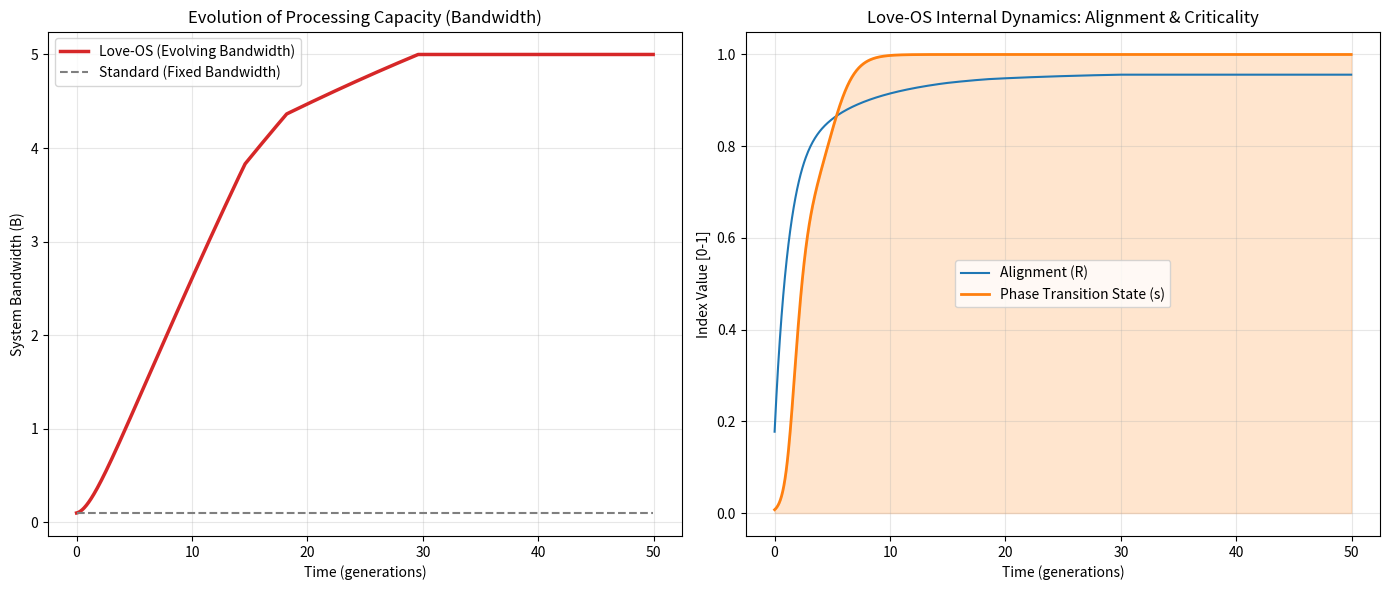

Write the Python code that produced this figure.
import numpy as np
import matplotlib.pyplot as plt

"""
GENESIS SIMULATOR: Love-OS Evolutionary Dynamics
------------------------------------------------
This script simulates the evolution of agents based on the Love-OS framework.
It compares two scenarios:
1. Darwinian (Standard): Bandwidth (B) is fixed. Survival of the fittest.
2. Love-OS (Expanded): Bandwidth (B) and Alignment (R) evolve endogenously.

Key Variables:
- x: Frequency of species
- R: Alignment (Coherence)
- B: Bandwidth (Information Processing Capacity)
- M: Meaning Density
- C: Friction/Noise
"""

class LoveOS_Evolution:
    def __init__(self, mode='love_os'):
        self.mode = mode
        
        # --- System Parameters ---
        self.K = 3            # Number of species/strategies
        self.dt = 0.05        # Time step
        self.T_max = 1000     # Total simulation steps
        self.Phi = 1.2        # Energy Influx (Free Energy)
        
        # --- Weights for Fitness Function ---
        # F = theta_R*R + theta_B*B + theta_M*M - theta_C*C
        self.theta = {'R': 1.0, 'B': 1.5, 'M': 0.5, 'C': 0.8}
        
        # --- Dynamics Coefficients ---
        # dR = alpha*Phi*(1-R) + beta*B*(1-R) ...
        self.coeffs_R = {'alpha': 0.5, 'beta': 0.8, 'gamma': 0.4}
        # dB = rho_R*R ...
        self.coeffs_B = {'rho_R': 0.4, 'rho_Phi': 0.1, 'rho_C': 0.3, 'lambda': 0.02}
        
        # --- Criticality (Phase Transition) ---
        self.criticality = {'kappa': 5.0, 'tau_c': 1.0, 'gain_low': 1.0, 'gain_high': 3.0}

        # --- Initial State ---
        self.x = np.ones(self.K) / self.K  # Equal distribution
        self.R = np.array([0.1, 0.2, 0.15]) # Low initial alignment
        self.B = np.array([0.1, 0.1, 0.1])  # Low initial bandwidth
        
        # Fixed Environment Profiles per species (Genetic predisposition)
        self.M = np.array([0.5, 1.0, 1.5])  # Meaning potential
        self.C = np.array([0.8, 0.5, 0.3])  # Friction/Noise (Species 3 is efficient)

        # Mutation Matrix (Q)
        mu = 0.01
        self.Q = (1 - mu) * np.eye(self.K) + (mu / (self.K - 1)) * (np.ones((self.K, self.K)) - np.eye(self.K))

    def sigmoid(self, z):
        return 1 / (1 + np.exp(-z))

    def step(self):
        # 1. Calculate Fitness Core
        F_core = (self.theta['R'] * self.R + 
                  self.theta['B'] * self.B + 
                  self.theta['M'] * self.M - 
                  self.theta['C'] * self.C)

        # 2. Phase Transition (The "Awakening" Gain)
        # Threshold depends on R (Alignment) and B (Bandwidth)
        threshold_val = self.R + self.B - 0.5 * self.C
        s = self.sigmoid(self.criticality['kappa'] * (threshold_val - self.criticality['tau_c']))
        gain = self.criticality['gain_low'] * (1 - s) + self.criticality['gain_high'] * s
        
        # Apply Gain to Fitness
        F_effective = F_core * gain

        # 3. Convert to Positive Fitness (Boltzmann/Softmax style for stability)
        # beta is selection pressure
        beta_sel = 2.0
        F_prob = np.exp(beta_sel * F_effective)

        # 4. Replicator-Mutator Dynamics
        # Growth = (Frequency * Fitness) distributed by Mutation Matrix
        growth = (self.x * F_prob) @ self.Q
        phi_bar = growth.sum()
        self.x = growth / phi_bar  # Normalize

        # 5. Endogenous Evolution (The Love-OS Difference)
        if self.mode == 'love_os':
            # Alignment (R) Dynamics: Reinforced by Energy and Bandwidth
            dR = (self.coeffs_R['alpha'] * self.Phi * (1 - self.R) + 
                  self.coeffs_R['beta'] * self.B * (1 - self.R) - 
                  self.coeffs_R['gamma'] * self.C * self.R)
            
            # Bandwidth (B) Dynamics: Driven by Alignment
            dB = (self.coeffs_B['rho_R'] * self.R + 
                  self.coeffs_B['rho_Phi'] * self.Phi - 
                  self.coeffs_B['rho_C'] * self.C - 
                  self.coeffs_B['lambda'] * self.B)
            
            self.R = np.clip(self.R + self.dt * dR, 0, 1)
            self.B = np.clip(self.B + self.dt * dB, 0.01, 5.0) # Bandwidth can grow > 1
        
        elif self.mode == 'darwinian':
            # In standard model, Capacity (B) and Alignment (R) are static traits
            pass

        return self.x, self.R.mean(), self.B.mean(), s.mean()

# --- Main Execution ---

def run_scenario(mode_name):
    sim = LoveOS_Evolution(mode=mode_name)
    history = {'x': [], 'R': [], 'B': [], 's': []}
    
    for _ in range(sim.T_max):
        x, R, B, s = sim.step()
        history['x'].append(x)
        history['R'].append(R)
        history['B'].append(B)
        history['s'].append(s)
        
    return history

# Run both scenarios
hist_love = run_scenario('love_os')
hist_darwin = run_scenario('darwinian')

# --- Plotting ---
t_axis = np.arange(1000) * 0.05
fig, axes = plt.subplots(1, 2, figsize=(14, 6))

# Plot 1: Bandwidth Evolution Comparison
axes[0].plot(t_axis, hist_love['B'], label='Love-OS (Evolving Bandwidth)', color='#d62728', linewidth=2.5)
axes[0].plot(t_axis, hist_darwin['B'], label='Standard (Fixed Bandwidth)', color='#7f7f7f', linestyle='--')
axes[0].set_title('Evolution of Processing Capacity (Bandwidth)', fontsize=12)
axes[0].set_xlabel('Time (generations)')
axes[0].set_ylabel('System Bandwidth (B)')
axes[0].legend()
axes[0].grid(True, alpha=0.3)

# Plot 2: Phase Transition (Awakening) in Love-OS
s_curve = np.array(hist_love['s'])
axes[1].plot(t_axis, hist_love['R'], label='Alignment (R)', color='#1f77b4')
axes[1].plot(t_axis, s_curve, label='Phase Transition State (s)', color='#ff7f0e', linewidth=2)
axes[1].fill_between(t_axis, 0, s_curve, color='#ff7f0e', alpha=0.2)
axes[1].set_title('Love-OS Internal Dynamics: Alignment & Criticality', fontsize=12)
axes[1].set_xlabel('Time (generations)')
axes[1].set_ylabel('Index Value [0-1]')
axes[1].legend()
axes[1].grid(True, alpha=0.3)

plt.tight_layout()
plt.savefig('genesis_evolution_plot.png')
print("Simulation complete. 'genesis_evolution_plot.png' generated.")
